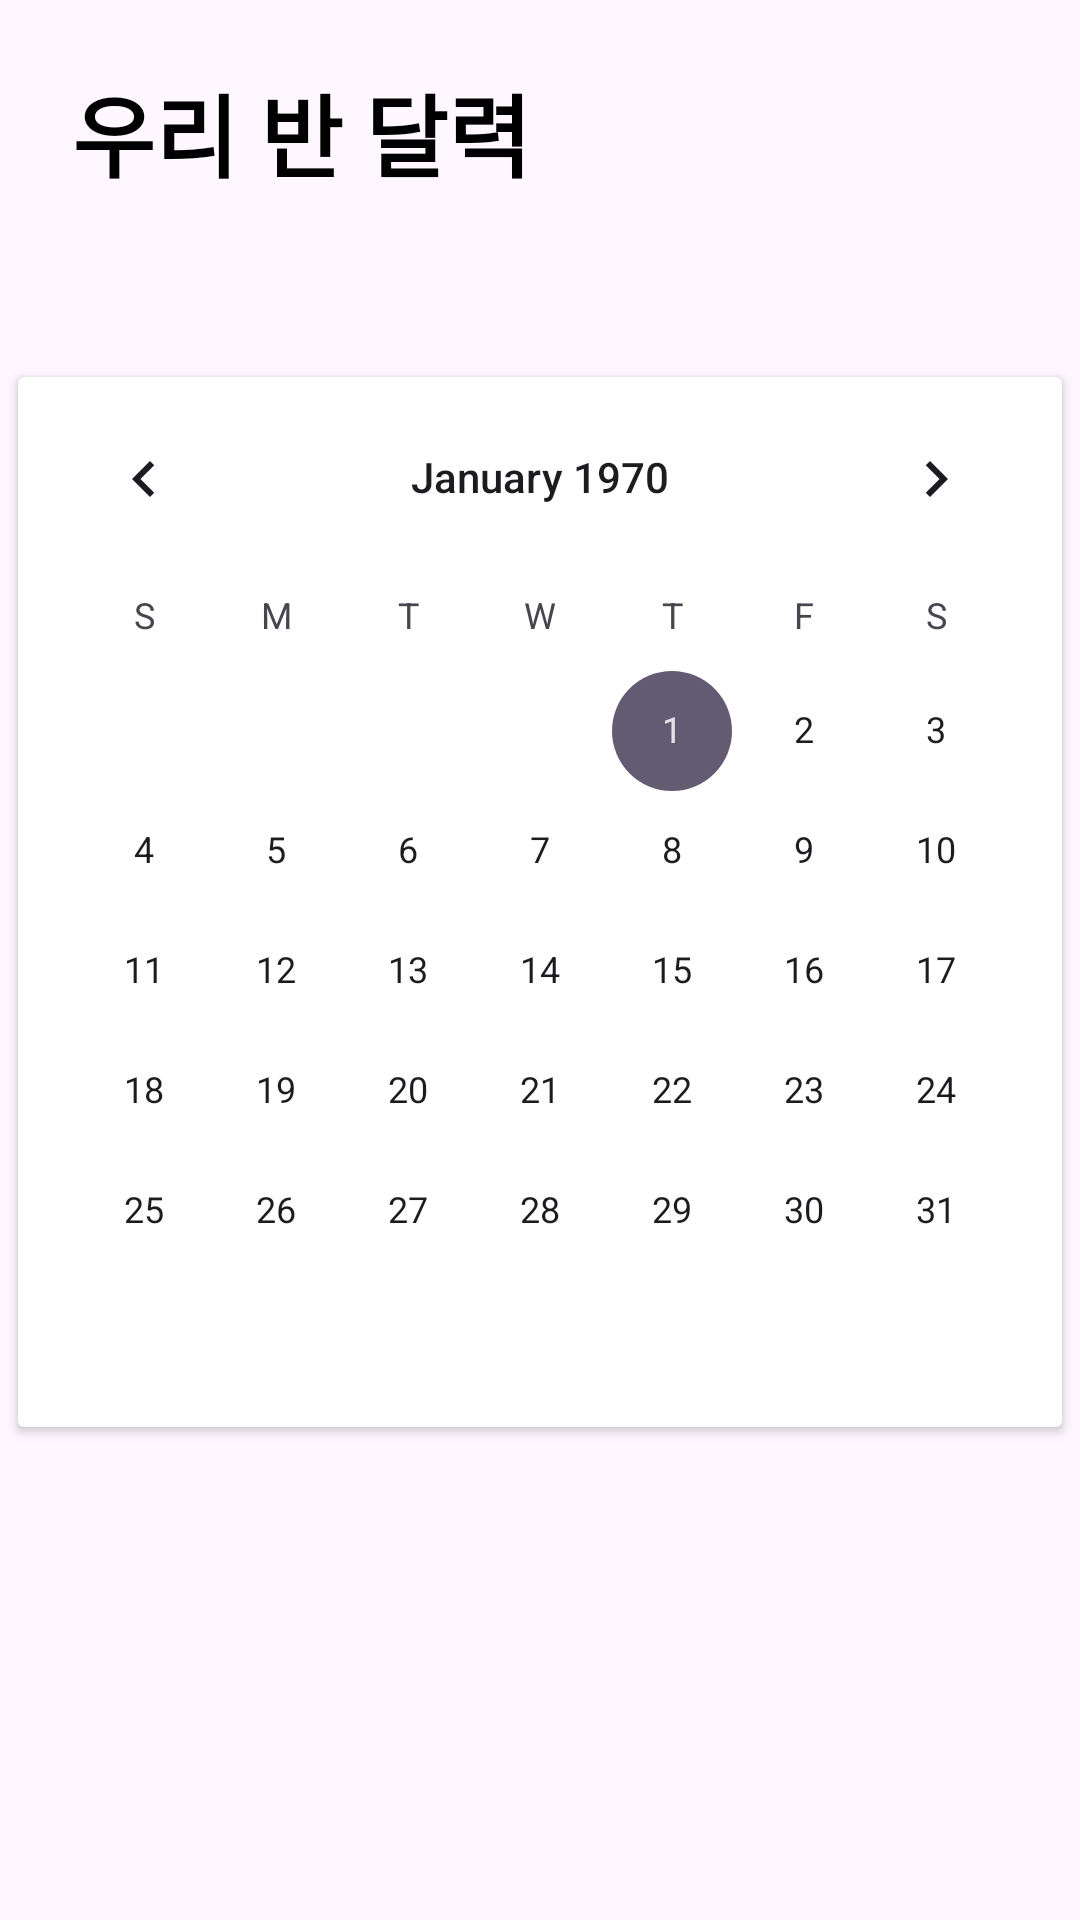

The Android layout XML behind this screen, and the referenced resources:
<!-- AndroidManifest.xml: application theme Theme.CMD -->
<!-- res/layout/fragment_calendar.xml -->
<?xml version="1.0" encoding="utf-8"?>
<androidx.constraintlayout.widget.ConstraintLayout xmlns:android="http://schemas.android.com/apk/res/android"
    xmlns:tools="http://schemas.android.com/tools"
    android:layout_width="match_parent"
    android:layout_height="match_parent"
    xmlns:app="http://schemas.android.com/apk/res-auto"
    tools:context=".fragment.CalendarFragment">

    <TextView
        android:id="@+id/textview_calendar"
        android:layout_width="wrap_content"
        android:layout_height="wrap_content"
        android:text="우리 반 달력"
        android:layout_marginLeft="24dp"
        android:layout_marginTop="22dp"
        android:textStyle="bold"
        android:textSize="30sp"
        android:textColor="@color/black"
        app:layout_constraintLeft_toLeftOf="parent"
        app:layout_constraintTop_toTopOf="parent"/>

    <androidx.cardview.widget.CardView
        android:id="@+id/cardView_calendar"
        android:layout_width="wrap_content"
        android:layout_height="wrap_content"
        android:layout_marginTop="60dp"
        android:layout_gravity="center"
        app:layout_constraintLeft_toLeftOf="parent"
        app:layout_constraintRight_toRightOf="parent"
        app:layout_constraintTop_toBottomOf="@id/textview_calendar">

        <CalendarView
            android:id="@+id/calendarView_calendar"
            android:layout_width="match_parent"
            android:layout_height="350dp" />

    </androidx.cardview.widget.CardView>




    <androidx.recyclerview.widget.RecyclerView
        android:id="@+id/recyclerView_calendar"
        android:layout_width="match_parent"
        android:layout_height="0dp"
        android:layout_marginTop="20dp"
        android:layout_marginBottom="60dp"
        tools:listitem="@layout/calendar_item"
        app:layout_constraintLeft_toLeftOf="parent"
        app:layout_constraintRight_toRightOf="parent"
        app:layout_constraintTop_toBottomOf="@id/cardView_calendar"
        app:layout_constraintBottom_toBottomOf="parent"/>

    <TextView
        android:id="@+id/textview_calendar_login"
        android:layout_width="wrap_content"
        android:layout_height="wrap_content"
        android:text="로그인을 하시면 더 많은 정보를\n 얻으실수 있습니다"
        android:textColor="@color/gray"
        android:layout_marginTop="20dp"
        android:gravity="center"
        android:layout_gravity="center"
        android:textSize="20sp"
        android:visibility="invisible"
        app:layout_constraintLeft_toLeftOf="parent"
        app:layout_constraintRight_toRightOf="parent"
        app:layout_constraintTop_toBottomOf="@id/cardView_calendar"/>

    <TextView
        android:id="@+id/textview_calendar_no"
        android:layout_width="wrap_content"
        android:layout_height="wrap_content"
        android:text="등록된 정보가 없습니다"
        android:textColor="@color/gray"
        android:layout_marginTop="20dp"
        android:gravity="center"
        android:layout_gravity="center"
        android:textSize="20sp"
        android:visibility="invisible"
        app:layout_constraintLeft_toLeftOf="parent"
        app:layout_constraintRight_toRightOf="parent"
        app:layout_constraintTop_toBottomOf="@id/cardView_calendar"/>

</androidx.constraintlayout.widget.ConstraintLayout>
<!-- res/layout/calendar_item.xml (included above) -->
<?xml version="1.0" encoding="utf-8"?>
<LinearLayout xmlns:android="http://schemas.android.com/apk/res/android"
    android:layout_width="match_parent"
    android:layout_height="60dp"
    android:orientation="vertical">

    <LinearLayout
        android:id="@+id/linear_calendar"
        android:layout_width="400dp"
        android:layout_height="50dp"
        android:orientation="horizontal">

        <LinearLayout
            android:layout_width="50dp"
            android:layout_height="48dp"
            android:orientation="vertical">

            <TextView
                android:id="@+id/textView_calendar_date"
                android:layout_width="wrap_content"
                android:layout_height="wrap_content"
                android:text="5"
                android:layout_marginTop="5dp"
                android:textColor="@color/black"
                android:layout_gravity="center_horizontal"/>

            <TextView
                android:id="@+id/textView_calendar_dateText"
                android:layout_width="wrap_content"
                android:layout_height="wrap_content"
                android:textColor="@color/black"
                android:text="토"
                android:layout_gravity="center_horizontal"/>
        </LinearLayout>



        <androidx.cardview.widget.CardView
            android:layout_width="300dp"
            android:layout_height="48dp">

            <ImageView
                android:layout_width="3dp"
                android:layout_height="50dp"
                android:src="@drawable/calendar_line"/>
            <TextView
                android:id="@+id/textview_calendar_title"
                android:layout_width="wrap_content"
                android:layout_height="wrap_content"
                android:text="체육 대회"
                android:layout_gravity="center_vertical"
                android:layout_marginLeft="20dp"
                android:textColor="@color/black"
                android:textStyle="bold"/>

        </androidx.cardview.widget.CardView>


    </LinearLayout>

</LinearLayout>
<!-- resources referenced by this layout -->
<resources>
  <color name="black">#FF000000</color>
  <color name="gray">#B8B8B8</color>
  <!-- drawable calendar_line (drawable) -->
  <?xml version="1.0" encoding="utf-8"?>
  <shape xmlns:android="http://schemas.android.com/apk/res/android">
  
      <solid android:color="@color/blue"/>
      <corners android:radius="15dp"/>
  </shape>
  <style name="Theme.CMD" parent="Base.Theme.CMD" />
  <color name="blue">#00AAFF</color>
  <style name="Base.Theme.CMD" parent="Theme.Material3.DayNight.NoActionBar">
          
          
          <item name="colorPrimary">@color/white</item>
          <item name="android:windowLightStatusBar" tools:targetApi="m">true</item>
      </style>
  <color name="white">#FFFFFFFF</color>
</resources>
